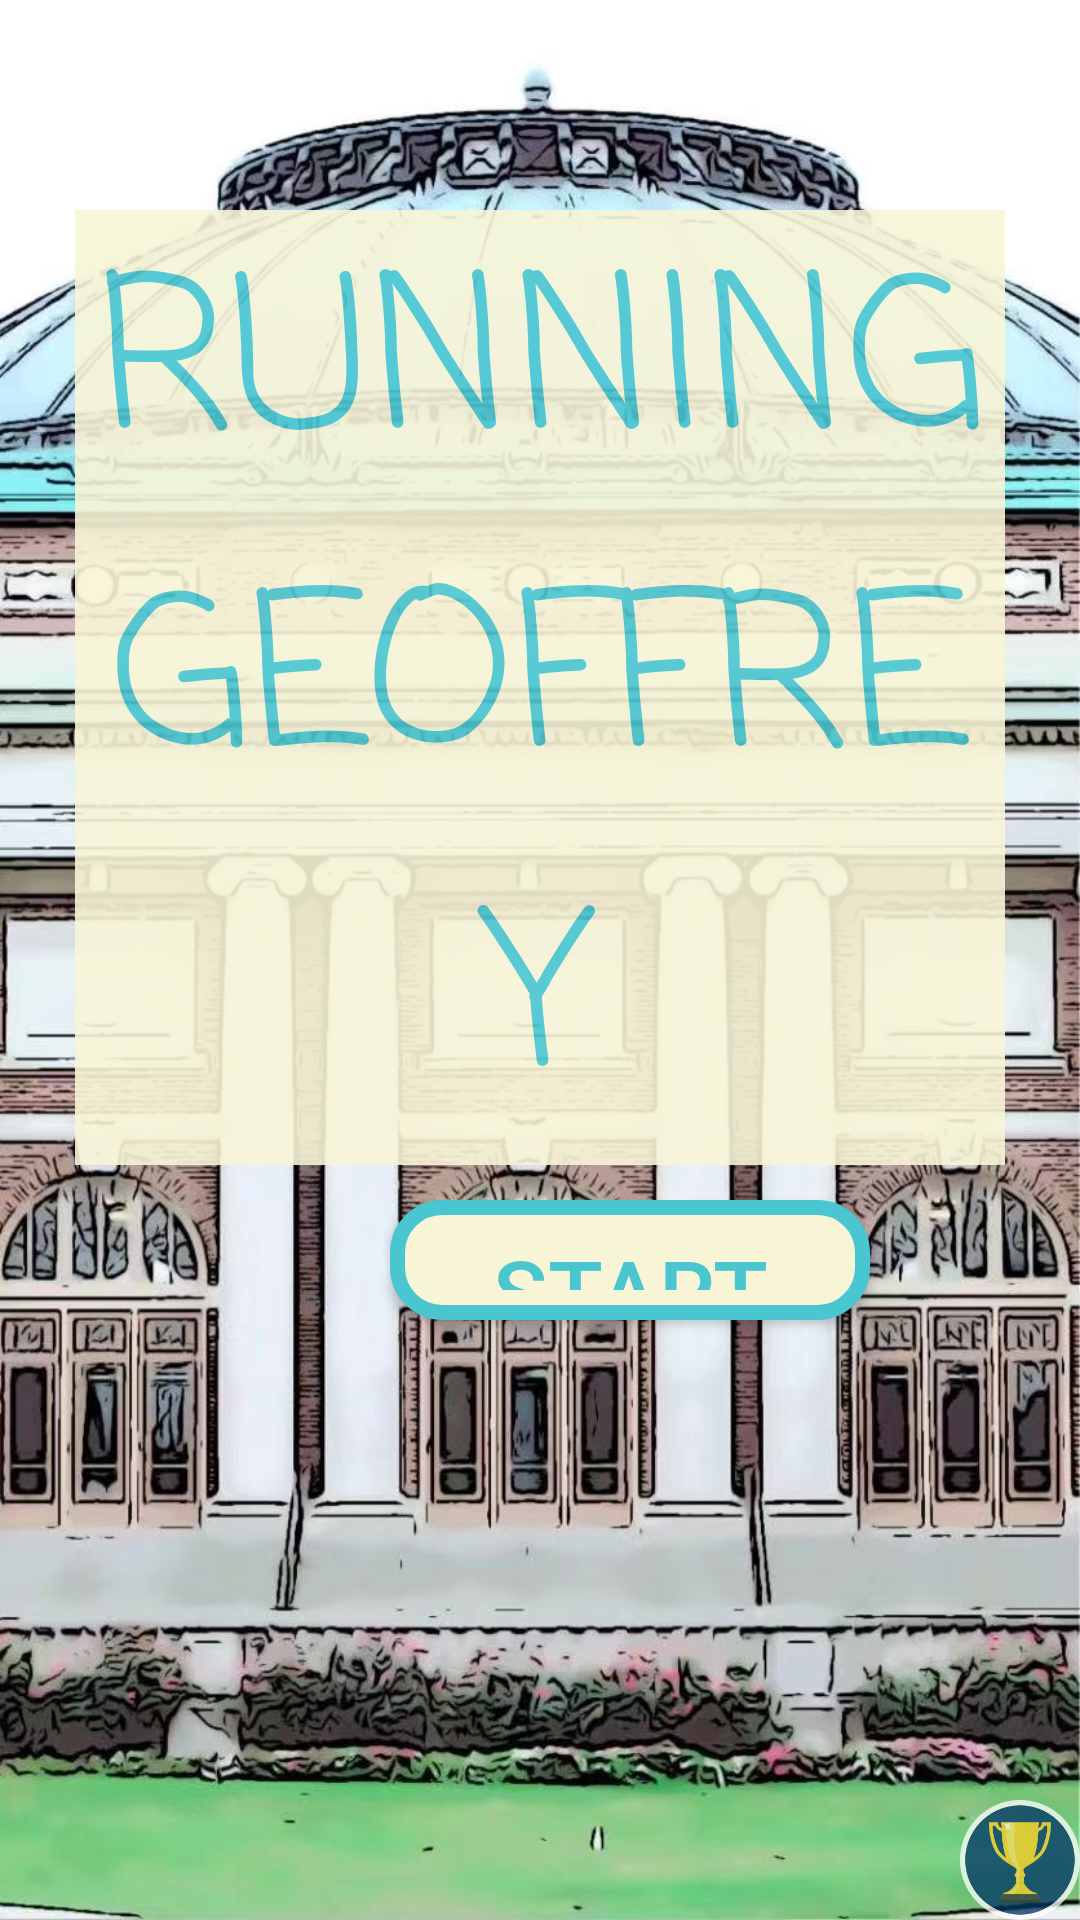

Here is an Android app screen rendered from its layout file. Give the layout XML and the strings, colors and styles it references.
<!-- AndroidManifest.xml: application theme AppTheme -->
<!-- res/layout/activity_main.xml -->
<?xml version="1.0" encoding="utf-8"?>
<RelativeLayout xmlns:android="http://schemas.android.com/apk/res/android"
    xmlns:app="http://schemas.android.com/apk/res-auto"
    xmlns:tools="http://schemas.android.com/tools"
    android:id="@+id/activity_game"
    android:layout_width="match_parent"
    android:layout_height="match_parent"
    android:background="@drawable/foellinger"
    tools:context="com.example.runninggeoffrey.MainActivity">

    <TextView
        android:id="@+id/textView2"
        android:layout_width="379dp"
        android:layout_height="wrap_content"
        android:layout_marginLeft="25dp"
        android:layout_marginTop="70dp"
        android:layout_marginRight="25dp"
        android:layout_marginBottom="200dp"
        android:alpha="0.9"
        android:background="#F8F5D7"
        android:focusable="auto"
        android:fontFamily="casual"
        android:gravity="center"
        android:text="RUNNING GEOFFREY"
        android:textColor="#4AC6D1"
        android:textSize="70dp" />

    <Button
        android:id="@+id/start"
        android:layout_width="160dp"
        android:layout_height="67dp"
        android:layout_marginStart="130dp"
        android:layout_marginTop="400dp"
        android:layout_marginBottom="200dp"
        android:alpha="1"
        android:background="@drawable/button_circle_shape"
        android:text="start"
        android:textColor="#4AC6D1"
        android:textSize="30dp" />

    <Button
        android:id="@+id/high_score"
        android:layout_width="70dp"
        android:layout_height="70dp"
        android:layout_marginLeft="320dp"
        android:layout_marginTop="600dp"
        android:alpha="0.75"
        android:background="@drawable/download" />

    <ImageView
        android:id="@+id/imageView2"
        android:layout_width="wrap_content"
        android:layout_height="313dp"
        android:layout_marginStart="300dp"
        android:layout_marginLeft="25dp"
        android:layout_marginTop="70dp"
        android:layout_marginRight="25dp"
        android:layout_marginBottom="200dp"
        android:alpha="0.85"
        android:visibility="visible"
        app:srcCompat="@drawable/olive"
        tools:visibility="visible" />
</RelativeLayout>
<!-- resources referenced by this layout -->
<resources>
  <!-- drawable button_circle_shape (drawable) -->
  <?xml version="1.0" encoding="UTF-8"?>
  <shape
      xmlns:android="http://schemas.android.com/apk/res/android"
      android:shape="rectangle">
      
      <solid android:color="#F8F5D7" />
      <corners
          android:radius="15dp" />
      <padding
          android:left="10dp"
          android:top="10dp"
          android:right="10dp"
          android:bottom="10dp"
          />
      <stroke
          android:width="5dp"
          android:color="#4AC6D1" />
  </shape>
  <!-- drawable download: png bitmap (drawable, 37120 bytes) -->
  <!-- drawable foellinger: jpeg bitmap (drawable, 216177 bytes) -->
  <style name="AppTheme" parent="Theme.AppCompat.Light.NoActionBar">
          
          <item name="colorPrimary">@color/colorPrimary</item>
          <item name="colorPrimaryDark">@color/colorPrimaryDark</item>
          <item name="colorAccent">@color/colorAccent</item>
      </style>
  <!-- not gathered from this repository: default colours our renderer supplied (Android Studio template values) -->
  <color name="colorPrimary">#FF6200EE</color>
  <color name="colorPrimaryDark">#FF3700B3</color>
  <color name="colorAccent">#FF03DAC5</color>
</resources>
